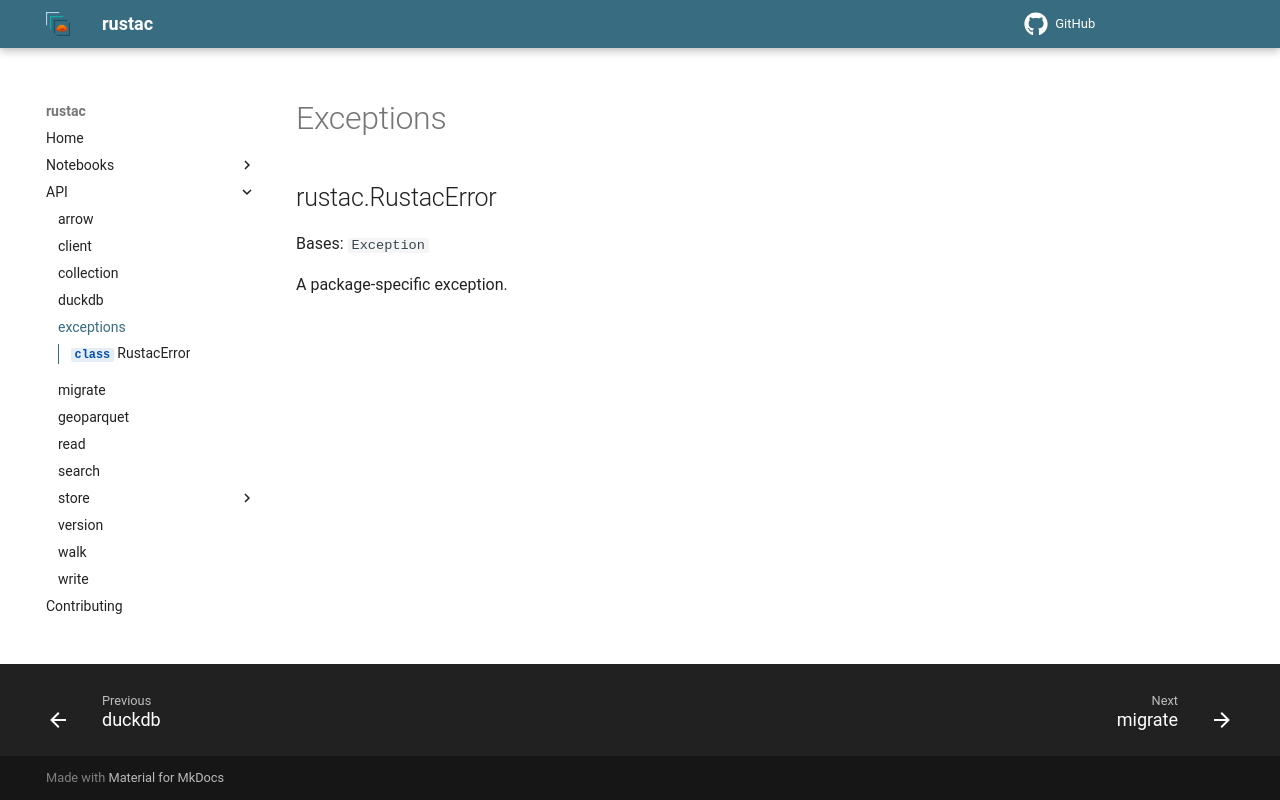

repository: stac-utils/rustac-py · page: v0.9.16/api/exceptions/index.html · generator: mkdocs

---
description: Errors raised by rustac
---

# Exceptions

::: rustac.RustacError
